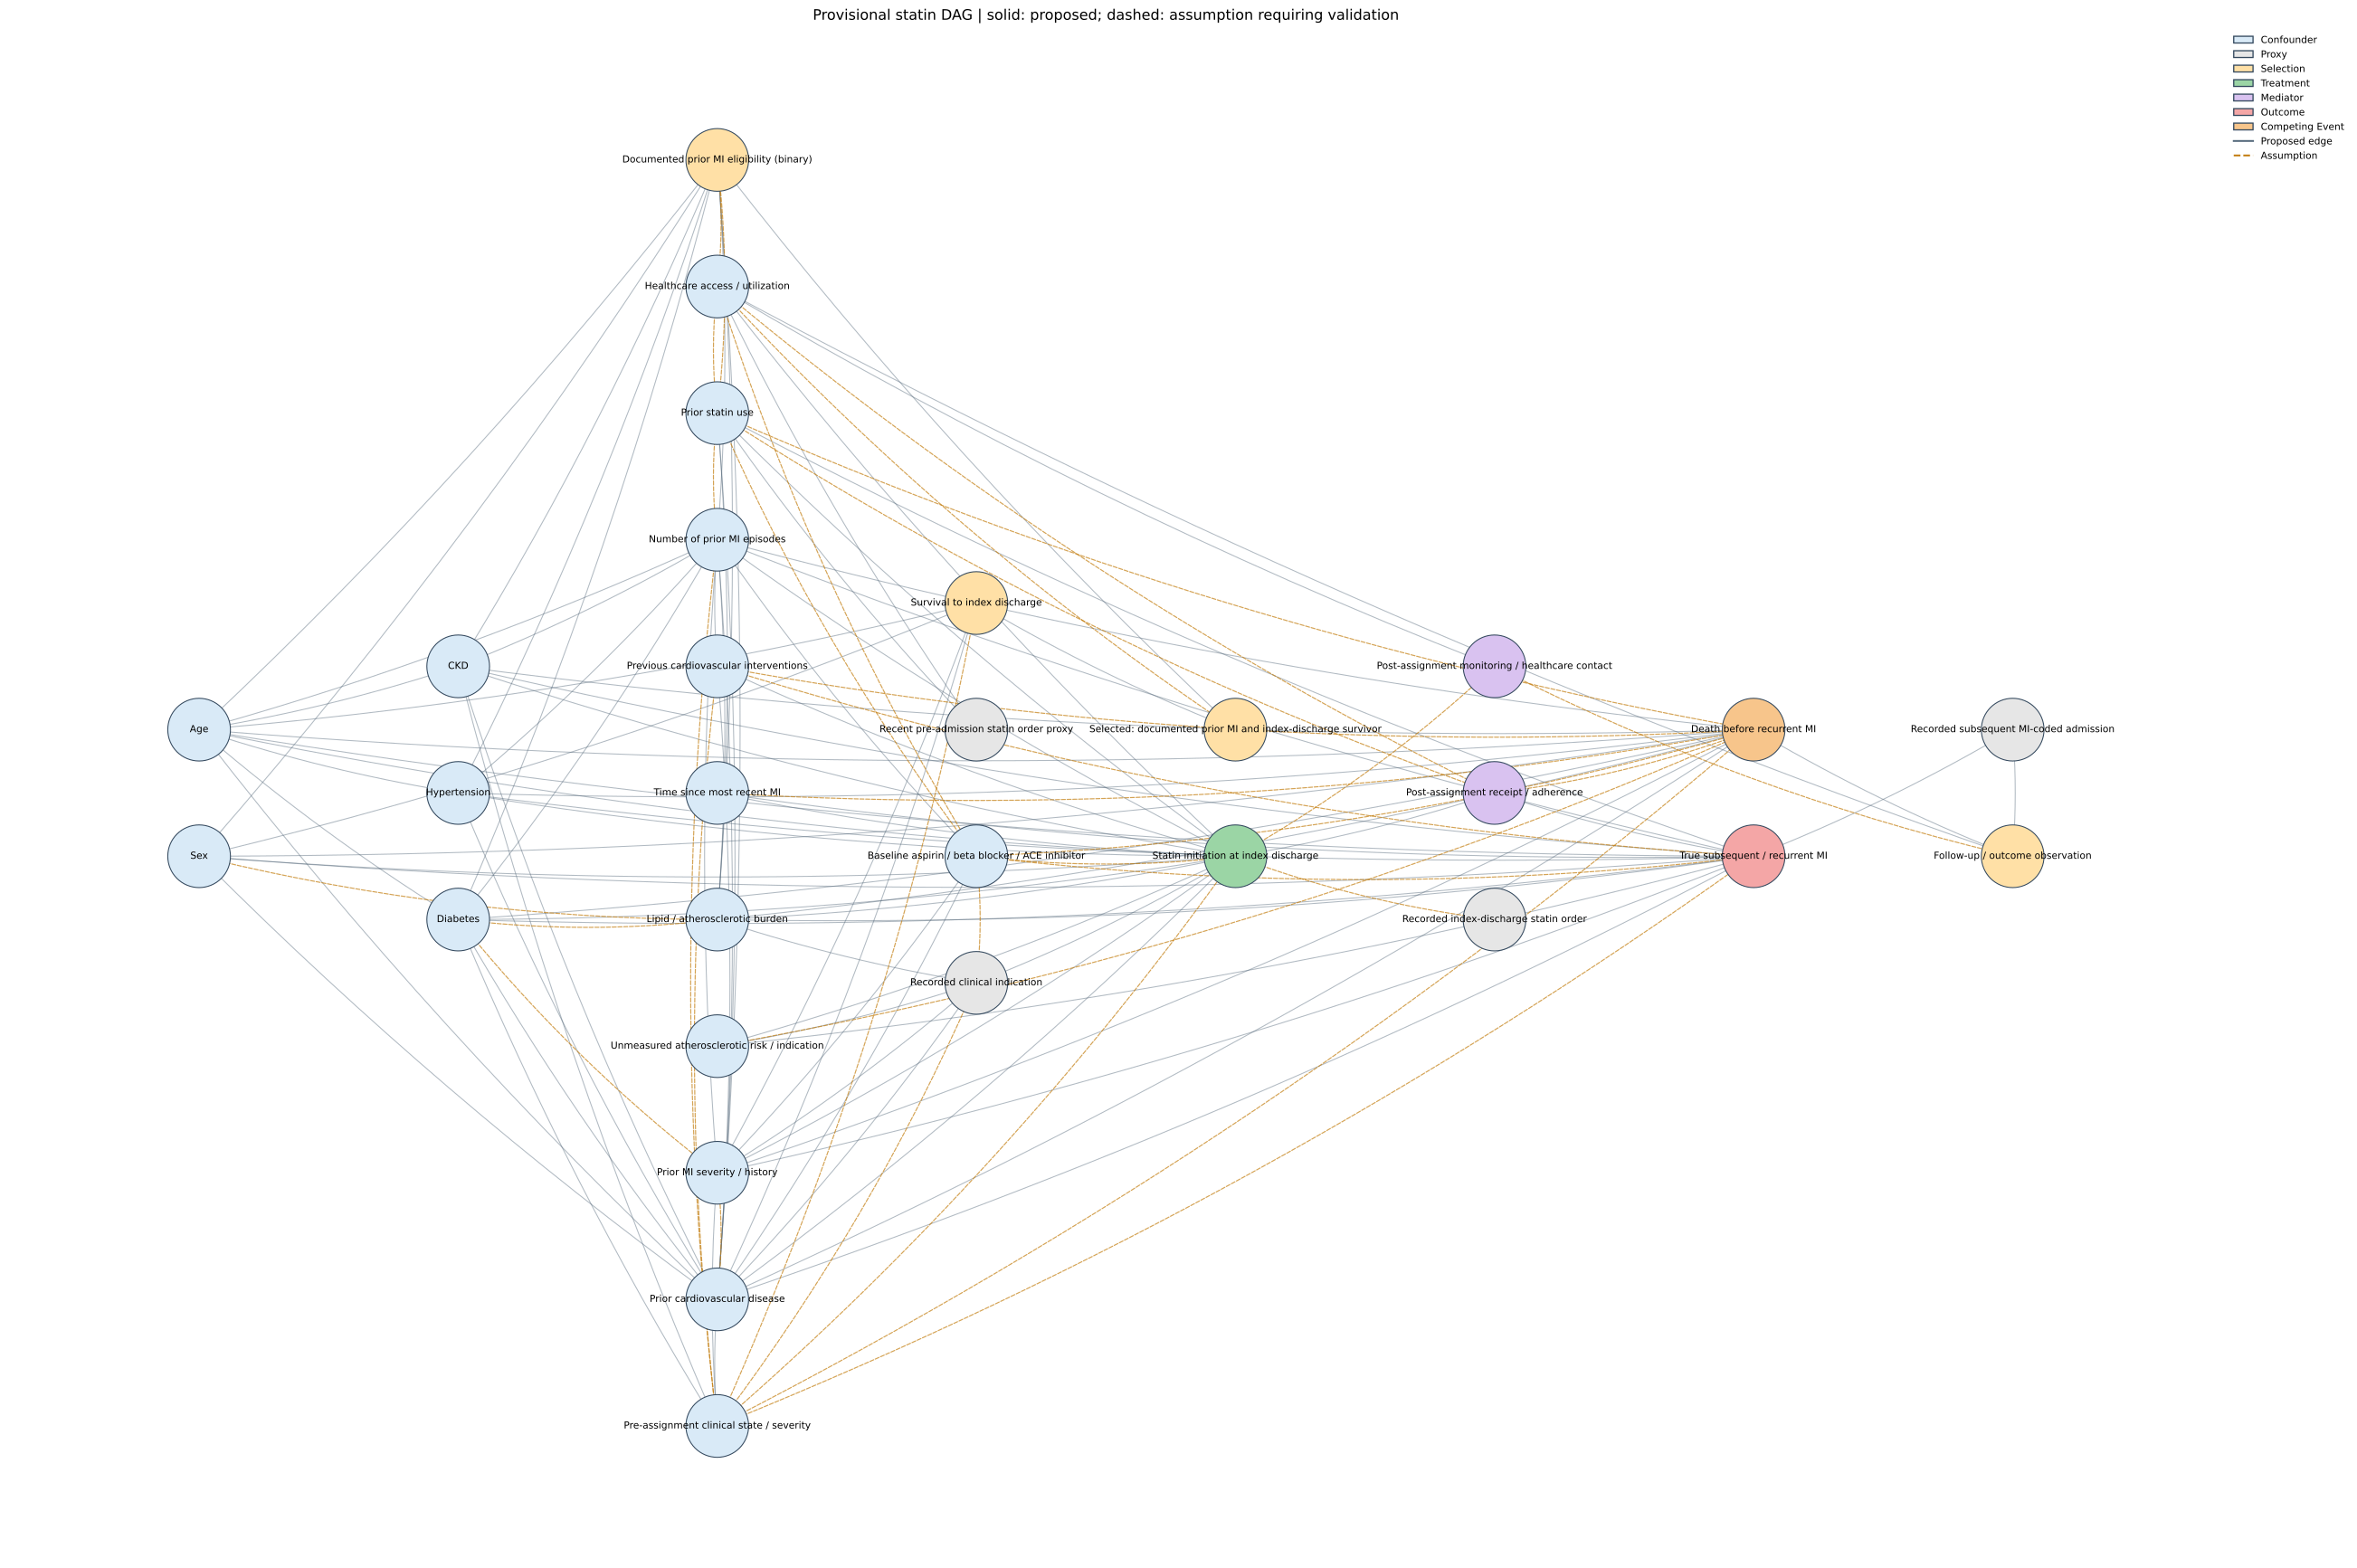

Python code for this plot:
from __future__ import annotations

import argparse
import itertools
import json
from pathlib import Path
from typing import Any

import matplotlib.pyplot as plt
import networkx as nx
from matplotlib.patches import Patch
from matplotlib.lines import Line2D


MODEL_PATH = Path(__file__).with_name("statin_dag.json")
ROLE_COLORS = {
    "confounder": "#d9eaf7",
    "proxy": "#e6e6e6",
    "selection": "#ffe0a6",
    "treatment": "#9bd5a5",
    "mediator": "#d9c2f0",
    "outcome": "#f4a6a6",
    "competing_event": "#f7c58b",
}


def load_model(path: Path = MODEL_PATH) -> dict[str, Any]:
    with path.open(encoding="utf-8") as file:
        model = json.load(file)
    validate_model(model)
    return model


def build_graph(model: dict[str, Any] | None = None) -> nx.DiGraph:
    model = model or load_model()
    graph = nx.DiGraph()
    for node in model["nodes"]:
        if node.get("active", True):
            graph.add_node(node["id"], **node)
    for edge in model["edges"]:
        graph.add_edge(edge["from"], edge["to"], **edge)
    return graph


def validate_model(model: dict[str, Any]) -> None:
    node_ids = [node["id"] for node in model["nodes"]]
    if len(node_ids) != len(set(node_ids)):
        raise ValueError("Node IDs must be unique.")

    node_id_set = set(node_ids)
    active_node_ids = {
        node["id"] for node in model["nodes"] if node.get("active", True)
    }
    allowed_roles = {
        "confounder",
        "proxy",
        "selection",
        "treatment",
        "mediator",
        "outcome",
        "competing_event",
    }
    for node in model["nodes"]:
        if node["role"] not in allowed_roles:
            raise ValueError(f"Unsupported role for node {node['id']}: {node['role']}")
    active_edges = [(edge["from"], edge["to"]) for edge in model["edges"]]
    if len(active_edges) != len(set(active_edges)):
        raise ValueError("Active directed edges must be unique.")
    for edge in model["edges"]:
        if edge["from"] not in active_node_ids or edge["to"] not in active_node_ids:
            raise ValueError(f"Active edge must connect active nodes: {edge}")
        if edge["status"] not in {"proposed", "assumption"}:
            raise ValueError(f"Unsupported active edge status: {edge['status']}")
    for edge in model["unresolved_edges"]:
        if edge["from"] not in node_id_set or edge["to"] not in node_id_set:
            raise ValueError(f"Unresolved edge endpoints must have node definitions: {edge}")
        if edge["status"] != "unresolved":
            raise ValueError(f"Unsupported unresolved edge status: {edge['status']}")
    for node_id in model["selection_conditioning_nodes"]:
        if node_id not in node_id_set:
            raise ValueError(f"Unknown selection conditioning node: {node_id}")
    for node_id in model["candidate_adjustment_nodes"]:
        if node_id not in active_node_ids:
            raise ValueError(f"Adjustment candidate must be an active node: {node_id}")
        if not next(
            node["adjustment_candidate"]
            for node in model["nodes"]
            if node["id"] == node_id
        ):
            raise ValueError(f"Node is not eligible for adjustment: {node_id}")
    if not nx.is_directed_acyclic_graph(build_graph_unchecked(model)):
        raise ValueError("Active model edges must form a directed acyclic graph.")


def build_graph_unchecked(model: dict[str, Any]) -> nx.DiGraph:
    graph = nx.DiGraph()
    graph.add_nodes_from(node["id"] for node in model["nodes"])
    graph.add_edges_from((edge["from"], edge["to"]) for edge in model["edges"])
    return graph


def parents(graph: nx.DiGraph, node: str) -> set[str]:
    return set(graph.predecessors(node))


def descendants(graph: nx.DiGraph, node: str) -> set[str]:
    return nx.descendants(graph, node)


def backdoor_blocked(
    graph: nx.DiGraph,
    treatment: str,
    outcome: str,
    adjustment: set[str],
    conditioned: set[str] | None = None,
) -> bool:
    if treatment not in graph or outcome not in graph:
        raise ValueError("Treatment and outcome must be nodes in the graph.")
    if adjustment & ({treatment, outcome} | descendants(graph, treatment)):
        raise ValueError("A backdoor adjustment set cannot contain treatment, outcome, or treatment descendants.")
    ineligible = {
        node_id
        for node_id in adjustment
        if not graph.nodes[node_id].get("adjustment_candidate", False)
    }
    if ineligible:
        raise ValueError(
            f"Nodes are not approved baseline adjustment candidates: {sorted(ineligible)}"
        )

    backdoor_graph = graph.copy()
    backdoor_graph.remove_edges_from(list(backdoor_graph.out_edges(treatment)))
    conditioning_set = set(adjustment) | set(conditioned or ())
    return nx.is_d_separator(backdoor_graph, {treatment}, {outcome}, conditioning_set)


def minimal_candidate_adjustment_sets(
    model: dict[str, Any] | None = None,
) -> list[tuple[str, ...]]:
    model = model or load_model()
    graph = build_graph(model)
    treatment = model["treatment_node"]
    outcome = model["outcome_node"]
    conditioned = set(model["selection_conditioning_nodes"])
    candidates = list(model["candidate_adjustment_nodes"])

    if not backdoor_blocked(
        graph,
        treatment,
        outcome,
        set(candidates),
        conditioned,
    ):
        return []

    minimal_sets: list[tuple[str, ...]] = []
    for size in range(len(candidates) + 1):
        for subset in itertools.combinations(candidates, size):
            subset_set = set(subset)
            if any(set(existing).issubset(subset_set) for existing in minimal_sets):
                continue
            if backdoor_blocked(graph, treatment, outcome, subset_set, conditioned):
                minimal_sets.append(subset)
    return minimal_sets


def open_backdoor_paths(
    graph: nx.DiGraph,
    treatment: str,
    outcome: str,
    adjustment: set[str],
    conditioned: set[str],
    max_paths: int = 100,
    max_states: int = 100000,
) -> dict[str, Any]:
    if max_paths < 1:
        raise ValueError("max_paths must be positive.")
    if max_states < 1:
        raise ValueError("max_states must be positive.")
    backdoor_graph = graph.copy()
    backdoor_graph.remove_edges_from(list(backdoor_graph.out_edges(treatment)))
    conditioning_set = set(adjustment) | set(conditioned)
    if nx.is_d_separator(
        backdoor_graph,
        {treatment},
        {outcome},
        conditioning_set,
    ):
        return {"paths": [], "truncated": False, "enumerated_paths": 0}

    undirected = backdoor_graph.to_undirected()
    active_paths: list[dict[str, Any]] = []
    explored_states = 0
    truncated = False
    conditioned_ancestors = set(conditioning_set)
    for node_id in conditioning_set:
        conditioned_ancestors.update(nx.ancestors(backdoor_graph, node_id))

    def search(path: list[str]) -> None:
        nonlocal explored_states, truncated
        if truncated:
            return
        if len(active_paths) >= max_paths or explored_states >= max_states:
            truncated = True
            return
        explored_states += 1
        current = path[-1]
        if current == outcome:
            formatted_path = [path[0]]
            for source, target in zip(path, path[1:]):
                direction = "->" if backdoor_graph.has_edge(source, target) else "<-"
                formatted_path.extend((direction, target))
            active_paths.append(
                {
                    "nodes": path.copy(),
                    "path": " ".join(formatted_path),
                    "roles": {
                        node_id: graph.nodes[node_id].get("role", "unknown")
                        for node_id in path
                    },
                }
            )
            return

        for next_node in undirected.neighbors(current):
            if next_node in path:
                continue
            if len(path) > 1:
                previous_node = path[-2]
                is_collider = (
                    backdoor_graph.has_edge(previous_node, current)
                    and backdoor_graph.has_edge(next_node, current)
                )
                if is_collider and current not in conditioned_ancestors:
                    continue
                if not is_collider and current in conditioning_set:
                    continue
            path.append(next_node)
            search(path)
            path.pop()
            if truncated:
                return

    search([treatment])
    return {
        "paths": active_paths,
        "truncated": truncated,
        "explored_states": explored_states,
    }


def assess_backdoor_paths(model: dict[str, Any] | None = None) -> dict[str, Any]:
    model = model or load_model()
    graph = build_graph(model)
    observed_set = set(model["candidate_adjustment_nodes"])
    measured_set = set(model["measured_candidate_adjustment_nodes"])
    conditioned = set(model["selection_conditioning_nodes"])
    blocked = backdoor_blocked(
        graph,
        model["treatment_node"],
        model["outcome_node"],
        observed_set,
        conditioned,
    )
    open_paths = open_backdoor_paths(
        graph,
        model["treatment_node"],
        model["outcome_node"],
        observed_set,
        conditioned,
    )
    measured_paths = open_backdoor_paths(
        graph,
        model["treatment_node"],
        model["outcome_node"],
        measured_set,
        conditioned,
    )
    return {
        "conditioning_on_target_population": sorted(conditioned),
        "measured_candidate_adjustment_set_tested": sorted(measured_set),
        "expanded_candidate_adjustment_set_tested": sorted(observed_set),
        "measured_candidate_set_blocks_backdoor_paths": backdoor_blocked(
            graph,
            model["treatment_node"],
            model["outcome_node"],
            measured_set,
            conditioned,
        ),
        "expanded_candidate_set_blocks_backdoor_paths": blocked,
        "candidate_set_blocks_backdoor_paths": blocked,
        "open_backdoor_path_count_measured_set": len(measured_paths["paths"]),
        "open_backdoor_paths_measured_set": measured_paths["paths"],
        "open_backdoor_paths_measured_set_truncated": measured_paths["truncated"],
        "open_backdoor_path_count_expanded_set": len(open_paths["paths"]),
        "open_backdoor_paths_expanded_set": open_paths["paths"],
        "open_backdoor_paths_expanded_set_truncated": open_paths["truncated"],
        "minimal_sets_among_candidate_variables": [
            list(items) for items in minimal_candidate_adjustment_sets(model)
        ],
        "interpretation": (
            "Graph separation is a structural check only, not evidence that the edges, measurements, "
            "exchangeability, or causal effect are valid."
        ),
    }


def render_dag(
    output_path: Path,
    model: dict[str, Any] | None = None,
) -> Path:
    model = model or load_model()
    graph = build_graph(model)
    node_data = {node["id"]: node for node in model["nodes"]}
    layers: dict[int, list[str]] = {}
    for node_id, attributes in graph.nodes(data=True):
        layer = int(attributes.get("layer", 0))
        layers.setdefault(layer, []).append(node_id)

    layer_order = {
        layer: sorted(node_ids, key=lambda node_id: node_data[node_id]["label"])
        for layer, node_ids in layers.items()
    }
    for _ in range(6):
        vertical_order = {
            node_id: (len(node_ids) - 1) / 2 - index
            for node_ids in layer_order.values()
            for index, node_id in enumerate(node_ids)
        }
        for layer in sorted(layer_order):
            previous_positions = {
                node_id: vertical_order[node_id]
                for prior_layer in layer_order
                if prior_layer < layer
                for node_id in layer_order[prior_layer]
            }
            if previous_positions:
                layer_order[layer].sort(
                    key=lambda node_id: (
                        sum(
                            previous_positions[parent]
                            for parent in graph.predecessors(node_id)
                            if parent in previous_positions
                        )
                        / max(
                            1,
                            sum(
                                parent in previous_positions
                                for parent in graph.predecessors(node_id)
                            ),
                        ),
                        node_data[node_id]["label"],
                    )
                )
            vertical_order = {
                node_id: (len(node_ids) - 1) / 2 - index
                for node_ids in layer_order.values()
                for index, node_id in enumerate(node_ids)
            }
        for layer in sorted(layer_order, reverse=True):
            later_positions = {
                node_id: vertical_order[node_id]
                for later_layer in layer_order
                if later_layer > layer
                for node_id in layer_order[later_layer]
            }
            if later_positions:
                layer_order[layer].sort(
                    key=lambda node_id: (
                        sum(
                            later_positions[child]
                            for child in graph.successors(node_id)
                            if child in later_positions
                        )
                        / max(
                            1,
                            sum(
                                child in later_positions
                                for child in graph.successors(node_id)
                            ),
                        ),
                        node_data[node_id]["label"],
                    )
                )

    positions: dict[str, tuple[float, float]] = {}
    for layer, ordered in layer_order.items():
        for index, node_id in enumerate(ordered):
            positions[node_id] = (
                float(layer) * 1.2,
                ((len(ordered) - 1) / 2 - index) * 1.4,
            )

    max_nodes_in_layer = max(map(len, layers.values()))
    figure, axis = plt.subplots(
        figsize=(max(22, len(layers) * 3.4), max(12, max_nodes_in_layer * 1.65))
    )
    colors = [
        ROLE_COLORS[node_data[node_id]["role"]]
        for node_id in graph.nodes
    ]
    labels = {node_id: node_data[node_id]["label"] for node_id in graph.nodes}
    nx.draw_networkx_nodes(
        graph,
        positions,
        node_color=colors,
        node_size=2700,
        edgecolors="#34495e",
        linewidths=0.8,
        ax=axis,
    )
    nx.draw_networkx_labels(graph, positions, labels=labels, font_size=8, ax=axis)

    proposed = [
        (source, target)
        for source, target, edge in graph.edges(data=True)
        if edge["status"] == "proposed"
    ]
    assumptions = [
        (source, target)
        for source, target, edge in graph.edges(data=True)
        if edge["status"] == "assumption"
    ]
    nx.draw_networkx_edges(
        graph,
        positions,
        edgelist=proposed,
        edge_color="#526779",
        width=0.8,
        alpha=0.45,
        arrows=True,
        arrowsize=11,
        connectionstyle="arc3,rad=0.04",
        ax=axis,
    )
    nx.draw_networkx_edges(
        graph,
        positions,
        edgelist=assumptions,
        edge_color="#c27c0e",
        style="dashed",
        width=0.9,
        alpha=0.7,
        arrows=True,
        arrowsize=11,
        connectionstyle="arc3,rad=0.06",
        ax=axis,
    )
    axis.set_title(
        "Provisional statin DAG | solid: proposed; dashed: assumption requiring validation",
        fontsize=12,
    )
    role_handles = [
        Patch(
            facecolor=color,
            edgecolor="#34495e",
            label=role.replace("_", " ").title(),
        )
        for role, color in ROLE_COLORS.items()
    ]
    role_handles.extend(
        [
            Line2D([0], [0], color="#526779", label="Proposed edge"),
            Line2D([0], [0], color="#c27c0e", linestyle="--", label="Assumption"),
        ]
    )
    axis.legend(
        handles=role_handles,
        loc="upper left",
        bbox_to_anchor=(1.01, 1.0),
        frameon=False,
        fontsize=8,
    )
    axis.axis("off")
    figure.tight_layout()
    output_path.parent.mkdir(parents=True, exist_ok=True)
    figure.savefig(output_path, format=output_path.suffix.lstrip(".") or "svg", bbox_inches="tight")
    plt.close(figure)
    return output_path


def main() -> None:
    parser = argparse.ArgumentParser(description="Validate and visualize the provisional statin DAG.")
    parser.add_argument(
        "--output",
        type=Path,
        default=Path(__file__).with_name("statin_dag.svg"),
        help="Path for the rendered DAG (default: causal_models/statin_dag.svg).",
    )
    args = parser.parse_args()

    model = load_model()
    graph = build_graph(model)
    assessment = assess_backdoor_paths(model)
    result = {
        "is_dag": nx.is_directed_acyclic_graph(graph),
        "node_count": graph.number_of_nodes(),
        "edge_count": graph.number_of_edges(),
        "conditioning_on_target_population": assessment[
            "conditioning_on_target_population"
        ],
        "measured_candidate_set_blocks_backdoor_paths": assessment[
            "measured_candidate_set_blocks_backdoor_paths"
        ],
        "measured_open_path_count_returned": assessment[
            "open_backdoor_path_count_measured_set"
        ],
        "measured_path_listing_truncated": assessment[
            "open_backdoor_paths_measured_set_truncated"
        ],
        "expanded_candidate_set_blocks_backdoor_paths": assessment[
            "expanded_candidate_set_blocks_backdoor_paths"
        ],
        "expanded_open_paths": assessment["open_backdoor_paths_expanded_set"],
        "parents_of_treatment": sorted(parents(graph, model["treatment_node"])),
        "descendants_of_treatment": sorted(descendants(graph, model["treatment_node"])),
        "visualization": str(render_dag(args.output, model)),
    }
    print(json.dumps(result, indent=2))


if __name__ == "__main__":
    main()
